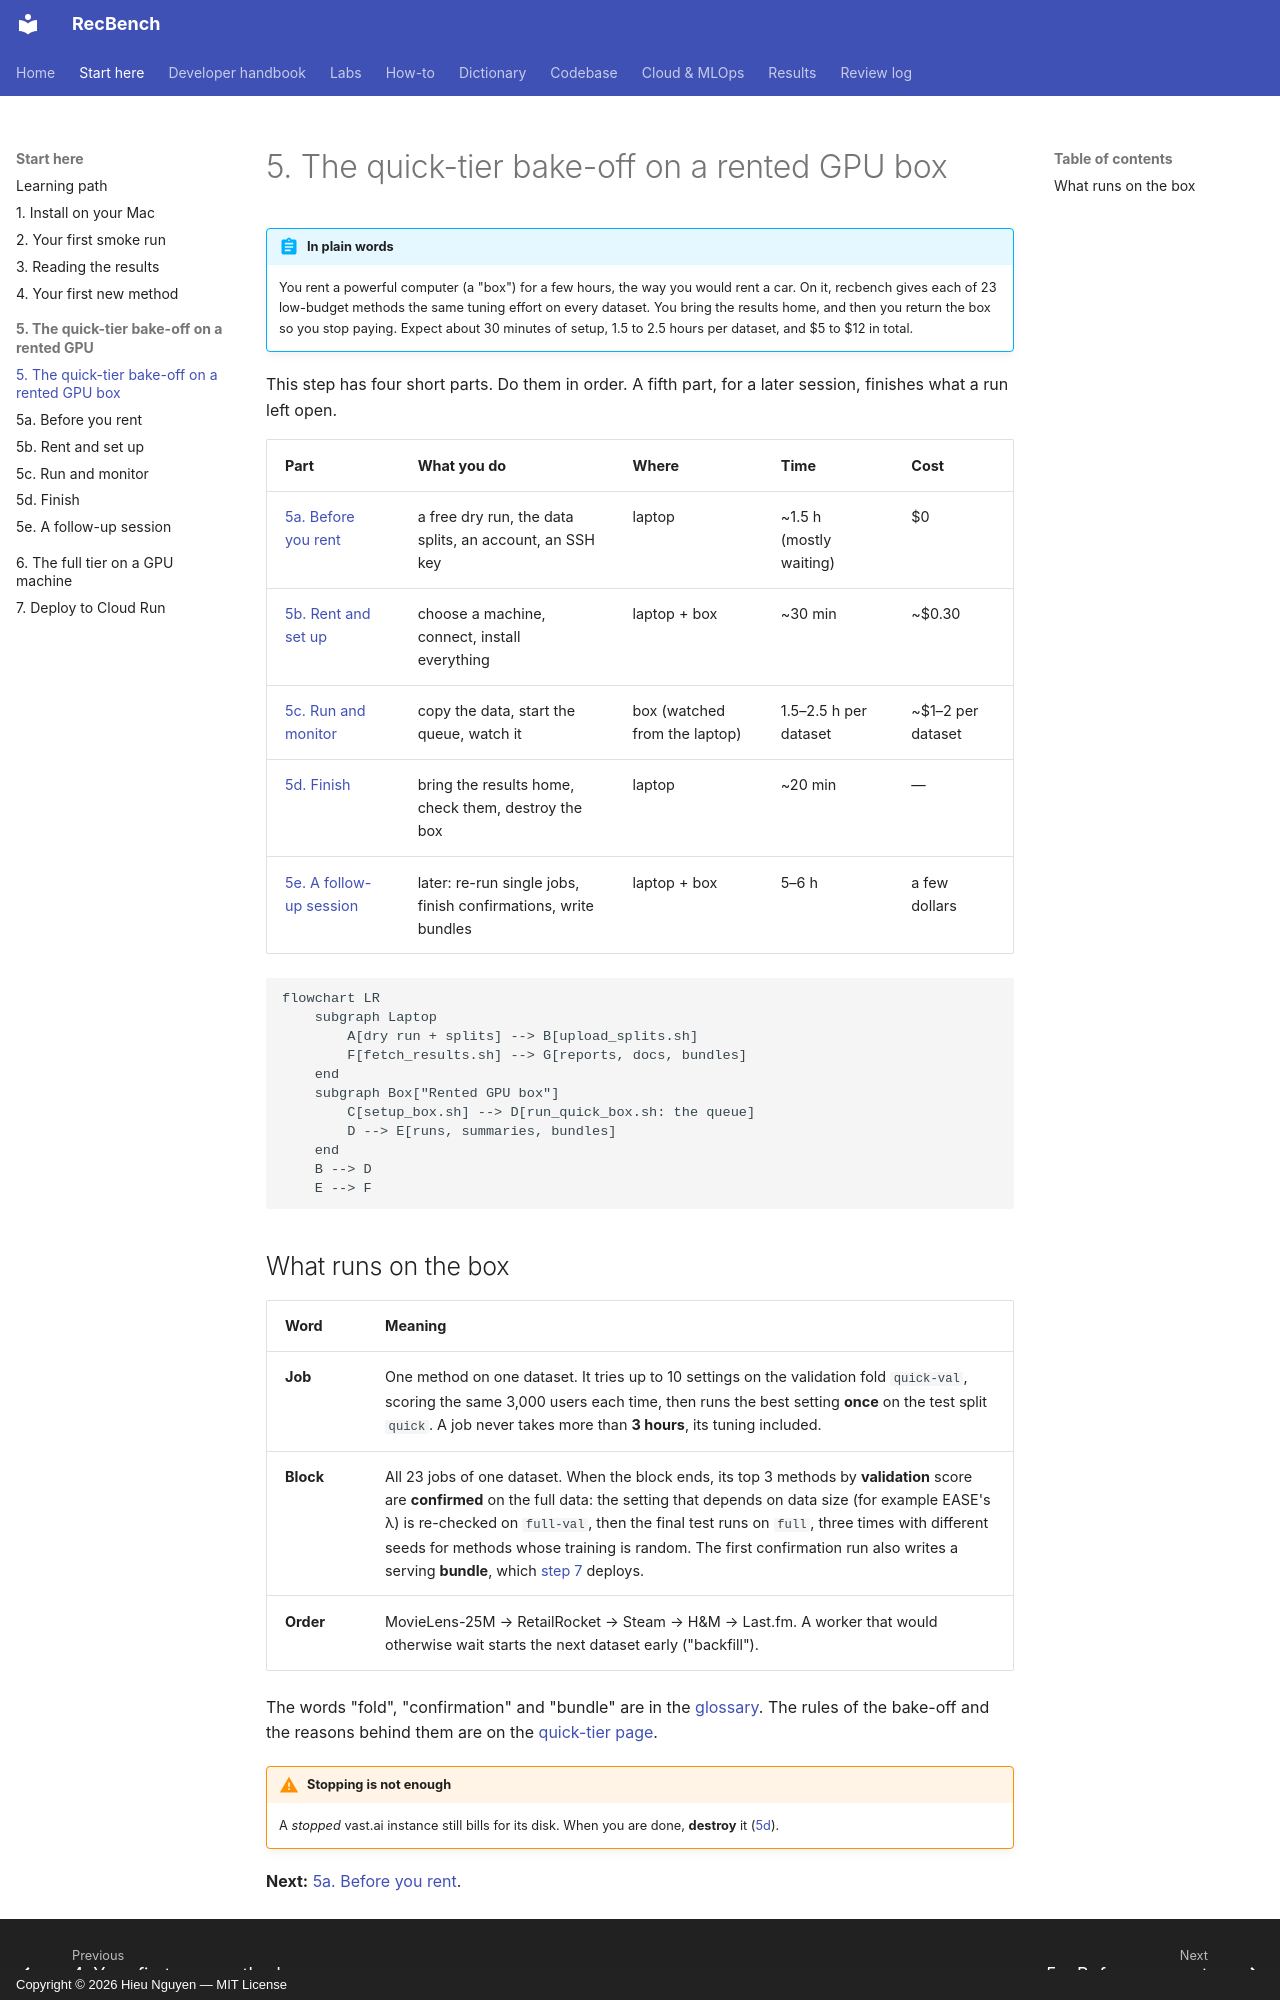

repository: trunghieu11/recbench · page: start/quick-tier-box/index.html · generator: mkdocs · copyright: Copyright © 2026 Hieu Nguyen — MIT License

# 5. The quick-tier bake-off on a rented GPU box

!!! abstract "In plain words"
    You rent a powerful computer (a "box") for a few hours, the way you would rent a car. On it, recbench gives
    each of 23 low-budget methods the same tuning effort on every dataset. You bring the results home, and then
    you return the box so you stop paying. Expect about 30 minutes of setup, 1.5 to 2.5 hours per dataset, and
    $5 to $12 in total.

This step has four short parts. Do them in order. A fifth part, for a later session, finishes what a run left open.

| Part | What you do | Where | Time | Cost |
|---|---|---|---|---|
| [5a. Before you rent](box-1-before-you-rent.md) | a free dry run, the data splits, an account, an SSH key | laptop | ~1.5 h (mostly waiting) | $0 |
| [5b. Rent and set up](box-2-rent-and-set-up.md) | choose a machine, connect, install everything | laptop + box | ~30 min | ~$0.30 |
| [5c. Run and monitor](box-3-run-and-monitor.md) | copy the data, start the queue, watch it | box (watched from the laptop) | 1.5–2.5 h per dataset | ~$1–2 per dataset |
| [5d. Finish](box-4-finish.md) | bring the results home, check them, destroy the box | laptop | ~20 min | — |
| [5e. A follow-up session](box-5-follow-up.md) | later: re-run single jobs, finish confirmations, write bundles | laptop + box | 5–6 h | a few dollars |

```mermaid
flowchart LR
    subgraph Laptop
        A[dry run + splits] --> B[upload_splits.sh]
        F[fetch_results.sh] --> G[reports, docs, bundles]
    end
    subgraph Box["Rented GPU box"]
        C[setup_box.sh] --> D[run_quick_box.sh: the queue]
        D --> E[runs, summaries, bundles]
    end
    B --> D
    E --> F
```
